The GitHub repository thamadhi/solar-panel-fault-mapping contains a labelled image folder "PV_Images" with 2 categories: clean, hotspot. Examples follow, each with its label.

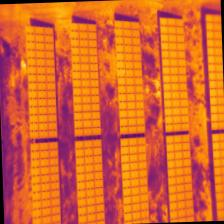
Label: hotspot

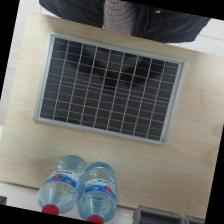
Label: clean

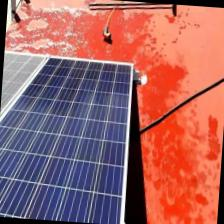
Label: clean

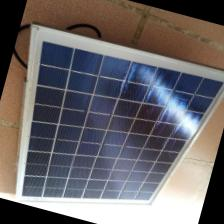
Label: clean

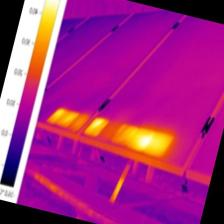
Label: hotspot

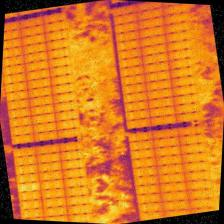
Label: hotspot
